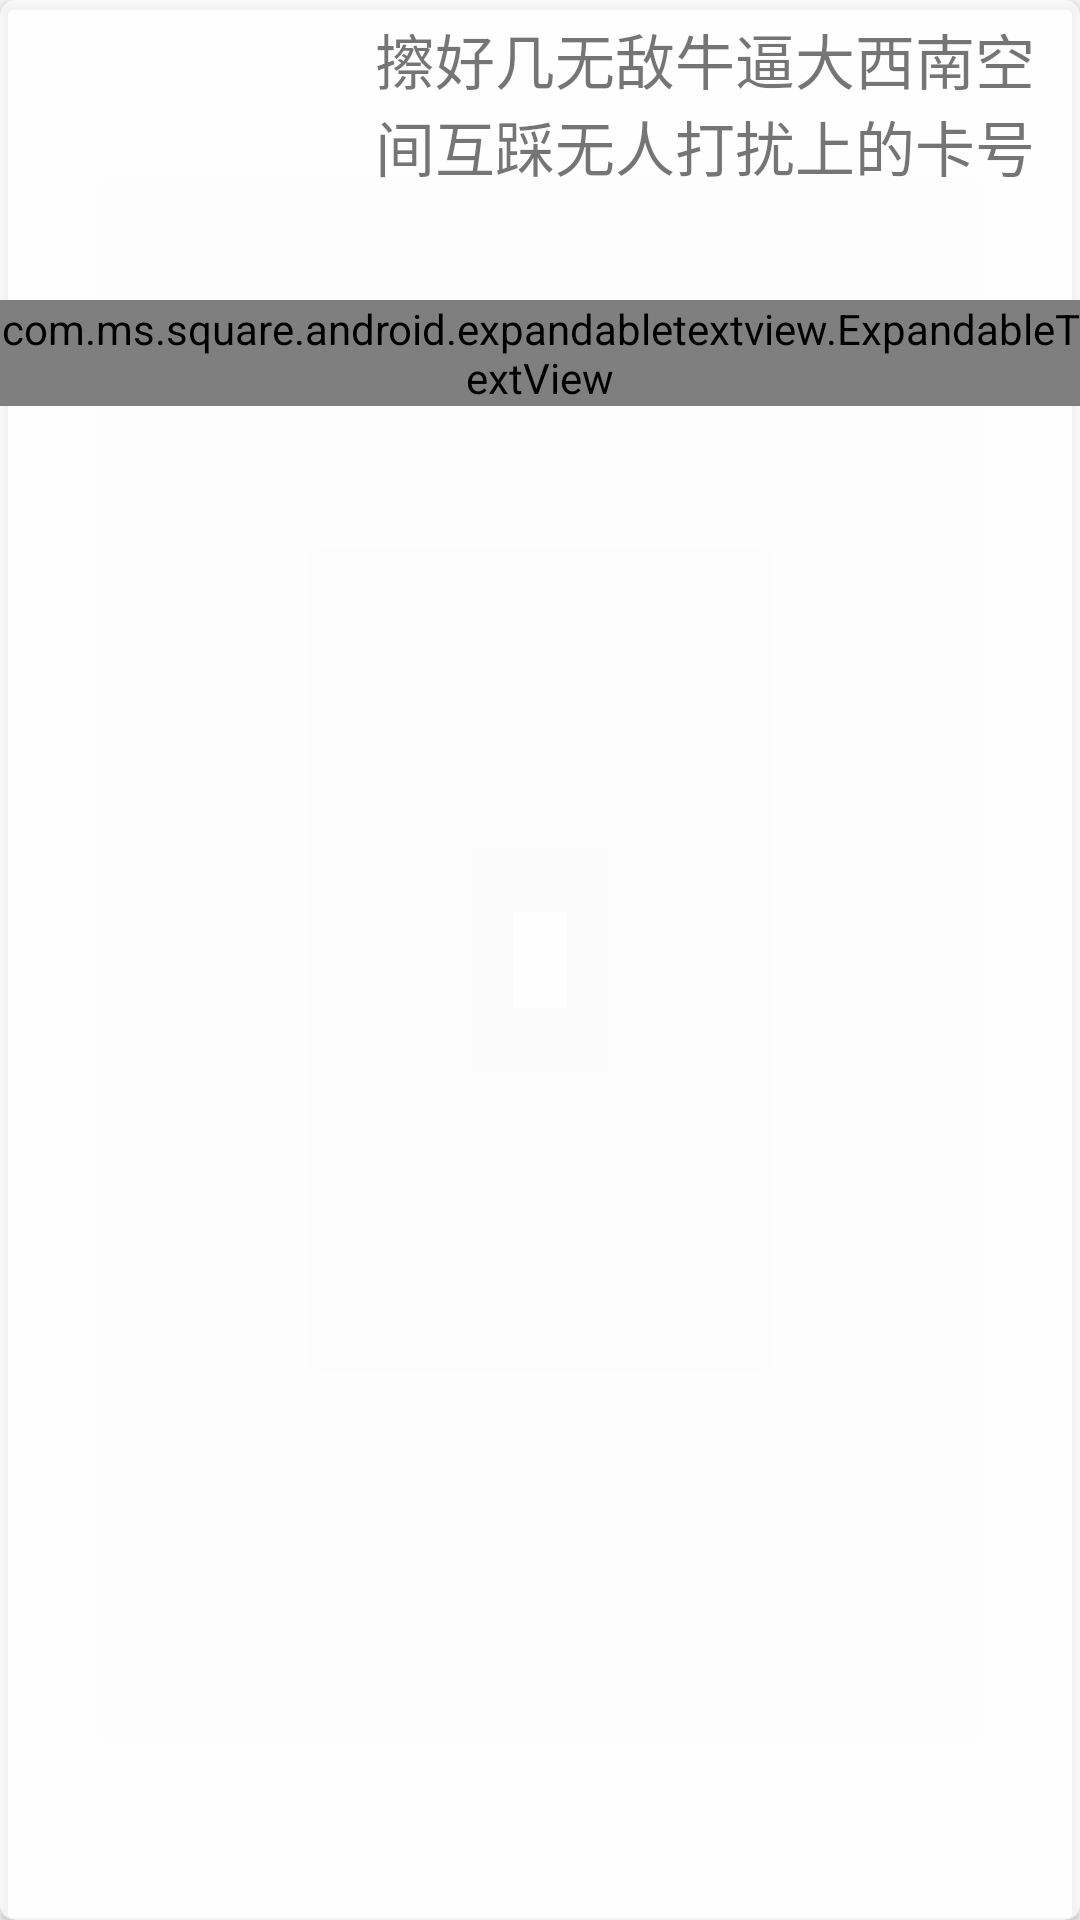

Android layout source for this screen:
<!-- AndroidManifest.xml: application theme AppTheme -->
<!-- res/layout/scenic_item.xml -->
<?xml version="1.0" encoding="utf-8"?>
<android.support.v7.widget.CardView xmlns:android="http://schemas.android.com/apk/res/android"
    android:layout_width="match_parent"
    android:layout_height="wrap_content"
    xmlns:app="http://schemas.android.com/apk/res-auto"
    android:layout_margin="5dp"
    app:cardCornerRadius="5dp"
    app:cardBackgroundColor = "#bfffffff">

    <LinearLayout
        android:layout_width="match_parent"
        android:layout_height="wrap_content"
        android:orientation="vertical">

        <LinearLayout
            android:layout_width="match_parent"
            android:layout_height="wrap_content"
            android:orientation="horizontal"
            android:layout_weight="1">

            <ImageView
                android:id="@+id/scenic_photo"
                android:layout_width="0dp"
                android:layout_height="100dp"
                android:layout_weight="1"
                android:paddingLeft="5dp"
                android:paddingRight="5dp"
                android:paddingTop="5dp"
                android:paddingBottom="5dp"
                android:scaleType="fitXY"/>

            <TextView
                android:id="@+id/scenic_name"
                android:layout_width="0dp"
                android:layout_height="100dp"
                android:layout_weight="2"
                android:singleLine="false"
                android:paddingLeft="5dp"
                android:paddingRight="5dp"
                android:paddingTop="5dp"
                android:paddingBottom="5dp"
                android:text="擦好几无敌牛逼大西南空间互踩无人打扰上的卡号"
                android:textSize="20sp" />

        </LinearLayout>

        <ScrollView
            android:layout_width="match_parent"
            android:layout_height="wrap_content">

            <com.ms.square.android.expandabletextview.ExpandableTextView
                xmlns:android="http://schemas.android.com/apk/res/android"
                xmlns:expandableTextView="http://schemas.android.com/apk/res-auto"
                android:id="@+id/expand_text_view"
                android:layout_width="match_parent"
                android:layout_height="wrap_content"
                expandableTextView:maxCollapsedLines="4"
                expandableTextView:animDuration="300">

                <TextView
                    android:id="@id/expandable_text"
                    android:layout_width="match_parent"
                    android:layout_height="wrap_content"
                    android:layout_marginLeft="10dp"
                    android:layout_marginRight="10dp"
                    android:textSize="16sp"
                    android:textColor="#666666" />
                <ImageButton
                    android:id="@id/expand_collapse"
                    android:layout_width="wrap_content"
                    android:layout_height="30dp"
                    android:padding="16dp"
                    android:layout_gravity="right|bottom"
                    android:background="@android:color/transparent"/>

            </com.ms.square.android.expandabletextview.ExpandableTextView>

        </ScrollView>

    </LinearLayout>

</android.support.v7.widget.CardView>
<!-- resources referenced by this layout -->
<resources>
  <style name="AppTheme" parent="Theme.AppCompat.Light.NoActionBar">
          
          <item name="colorPrimary">@color/colorPrimary</item>
          <item name="colorPrimaryDark">@color/colorPrimaryDark</item>
          <item name="colorAccent">@color/colorAccent</item>
      </style>
  <color name="colorPrimary">#008577</color>
  <color name="colorPrimaryDark">#2a2b2b</color>
  <color name="colorAccent">#c0c0c0</color>
</resources>
